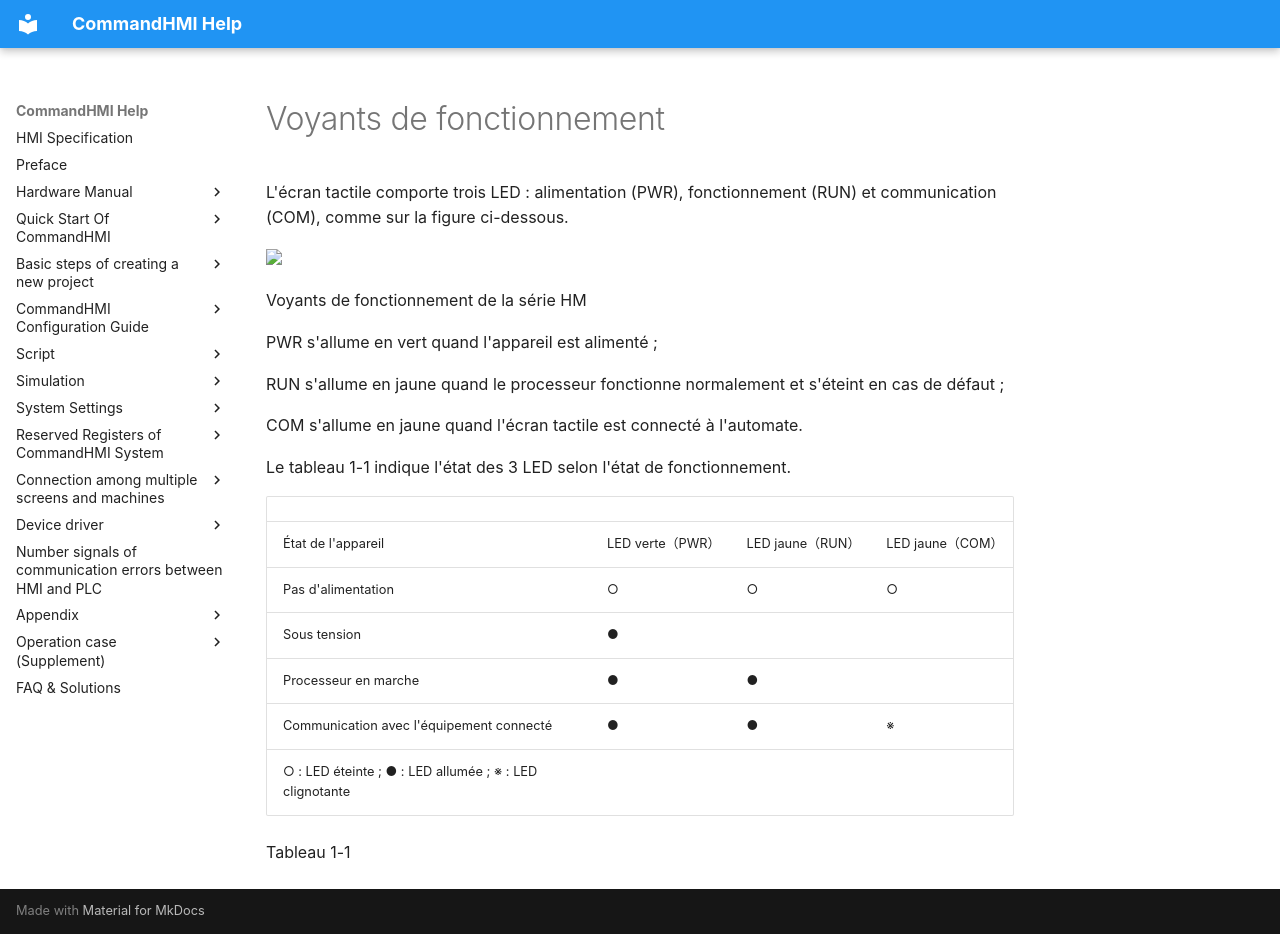

repository: AceAutomation/commandhmi-aide · page: fr/hardware/structure/lamp.html · generator: mkdocs

# Voyants de fonctionnement

L'écran tactile comporte trois LED : alimentation (PWR), fonctionnement (RUN) et communication (COM), comme sur la figure ci-dessous.

<img src="../../../hardware/structure/lamp.files/image002.jpg" width="713" />

Voyants de fonctionnement de la série HM

PWR s'allume en vert quand l'appareil est alimenté ;

RUN s'allume en jaune quand le processeur fonctionne normalement et s'éteint en cas de défaut ;

COM s'allume en jaune quand l'écran tactile est connecté à l'automate.

Le tableau 1-1 indique l'état des 3 LED selon l'état de fonctionnement.

|                                                    |                  |                   |                   |
|----------------------------------------------------|------------------|-------------------|-------------------|
| État de l'appareil                                 | LED verte（PWR） | LED jaune（RUN）  | LED jaune（COM）  |
| Pas d'alimentation                                 | ○                | ○                 | ○                 |
| Sous tension                                       | ●                |                   |                   |
| Processeur en marche                               | ●                | ●                 |                   |
| Communication avec l'équipement connecté           | ●                | ●                 | ※                 |
| ○ : LED éteinte ;  ● : LED allumée ;   ※ : LED clignotante |          |                   |                   |

Tableau 1-1
